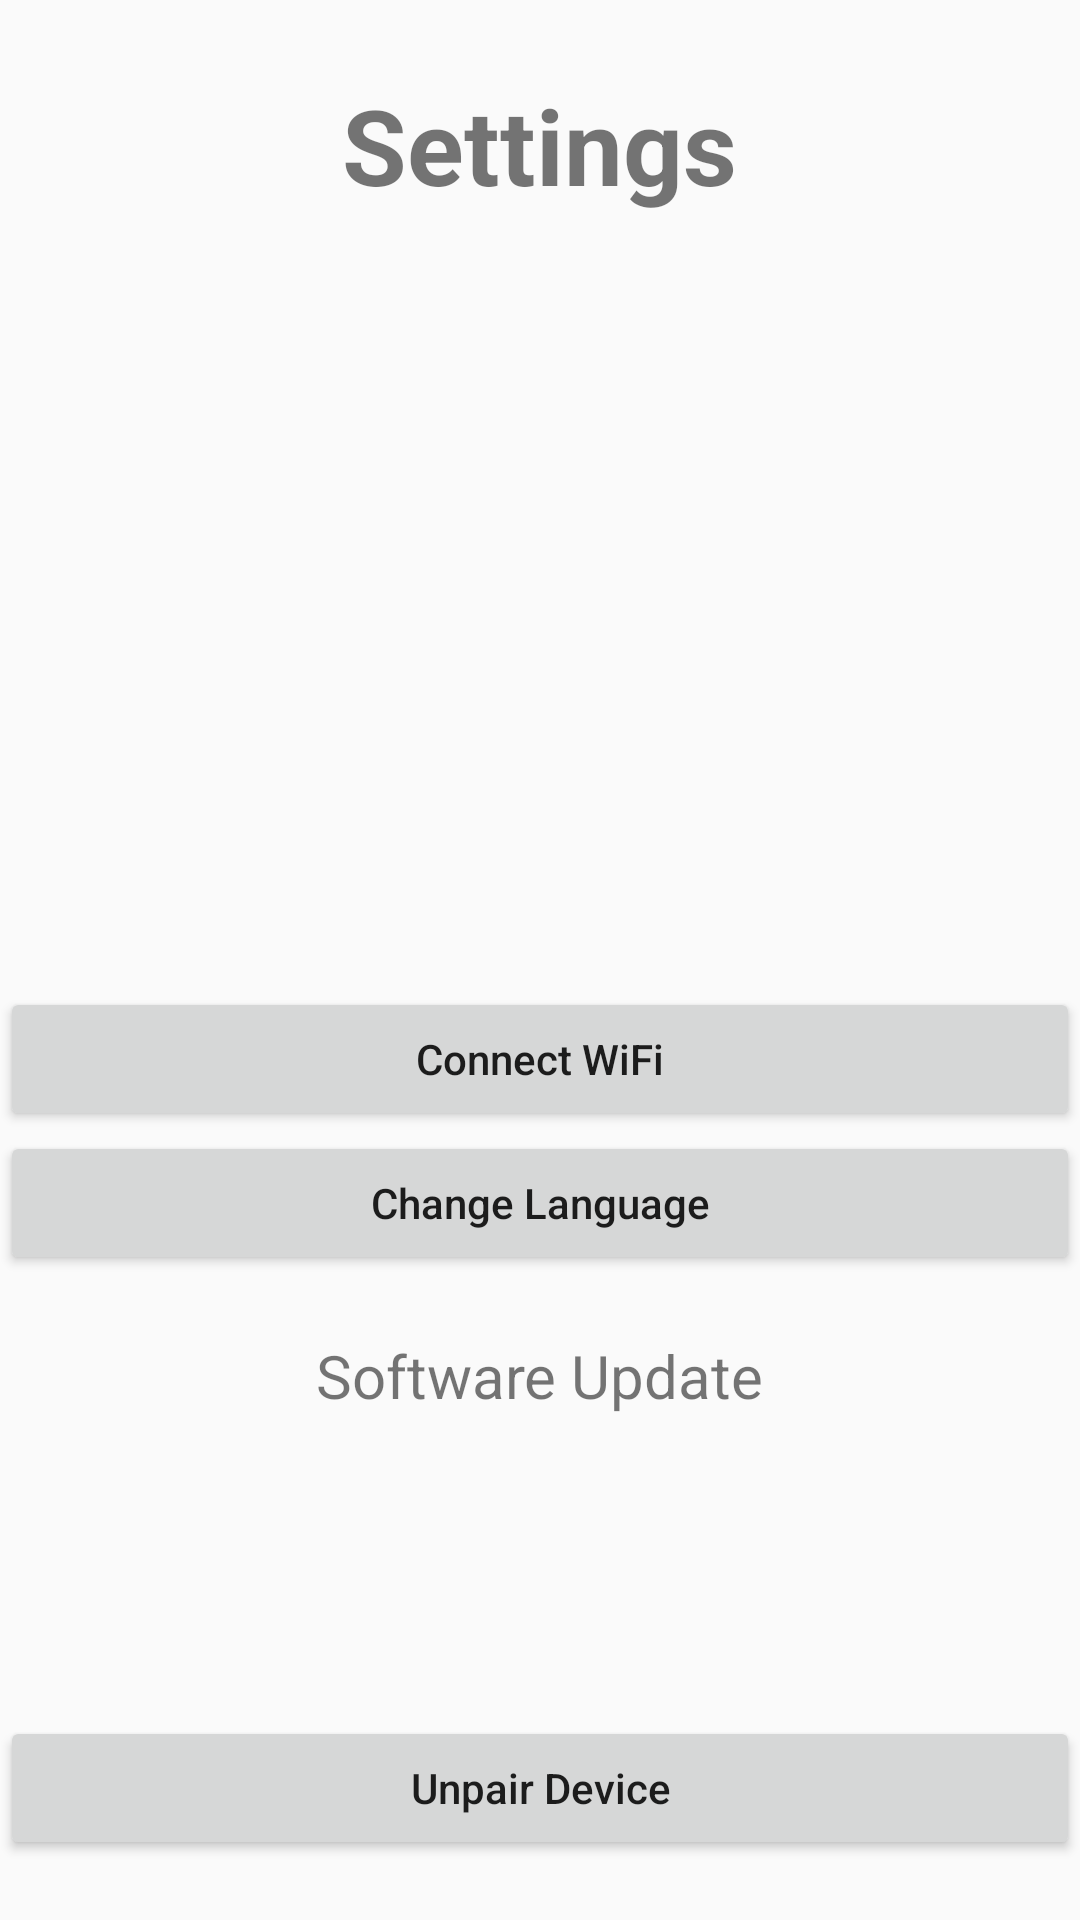

Layout XML and referenced resources for this Android screen:
<!-- AndroidManifest.xml: application theme Theme.AppCompat.Light.NoActionBar.FullScreen -->
<!-- res/layout/activity_settings_main.xml -->
<?xml version="1.0" encoding="utf-8"?>
<RelativeLayout xmlns:android="http://schemas.android.com/apk/res/android"
    xmlns:app="http://schemas.android.com/apk/res-auto"
    xmlns:tools="http://schemas.android.com/tools"
    android:layout_width="match_parent"
    android:layout_height="match_parent"
    tools:context=".SettingsMainActivity">

    <TextView
        android:id="@+id/pageTag"
        android:layout_width="wrap_content"
        android:layout_height="wrap_content"
        android:layout_centerHorizontal="true"
        android:text="Settings"
        android:textSize="35sp"
        android:textStyle="bold"
        android:layout_margin="25dp"/>

    <LinearLayout
        android:layout_width="match_parent"
        android:layout_height="wrap_content"
        android:orientation="vertical"
        android:layout_below="@+id/pageTag"
        android:layout_margin="10dp">

        <TextView
            android:id="@+id/ownerName"
            android:layout_width="wrap_content"
            android:layout_height="wrap_content"
            android:textStyle="bold"
            android:textSize="18sp"/>

        <TextView
            android:id="@+id/ownerEmail"
            android:layout_width="wrap_content"
            android:layout_height="wrap_content"
            android:textStyle="normal"
            android:textSize="18sp"/>

        <TextView
            android:id="@+id/ownerConnectCode"
            android:layout_width="wrap_content"
            android:layout_height="wrap_content"
            android:textStyle="normal"
            android:textSize="18sp"/>

    </LinearLayout>

    <Button
        android:id="@+id/connectWiFi"
        android:layout_width="match_parent"
        android:layout_height="wrap_content"
        android:text="Connect WiFi"
        android:layout_above="@+id/changeLang"
        android:textAllCaps="false"/>

    <Button
        android:id="@+id/changeLang"
        android:layout_width="match_parent"
        android:layout_height="wrap_content"
        android:text="Change Language"
        android:layout_marginBottom="20dp"
        android:layout_above="@+id/updateLink"
        android:textAllCaps="false"/>

    <TextView
        android:id="@+id/updateLink"
        android:layout_width="wrap_content"
        android:layout_height="wrap_content"
        android:layout_above="@id/unpairDevice"
        android:layout_centerHorizontal="true"
        android:layout_marginBottom="100dp"
        android:text="Software Update"
        android:textSize="20sp"/>

    <Button
        android:id="@+id/unpairDevice"
        android:layout_width="match_parent"
        android:layout_height="wrap_content"
        android:layout_alignParentBottom="true"
        android:layout_marginBottom="20dp"
        android:text="Unpair Device"
        android:textAllCaps="false"/>

</RelativeLayout>
<!-- resources referenced by this layout -->
<resources>
  <style name="Theme.AppCompat.Light.NoActionBar.FullScreen" parent="Theme.AppCompat.Light.NoActionBar">
          <item name="android:windowNoTitle">true</item>
          <item name="android:windowActionBar">false</item>
          <item name="android:windowFullscreen">true</item>
          <item name="android:windowContentOverlay">@null</item>
      </style>
</resources>
